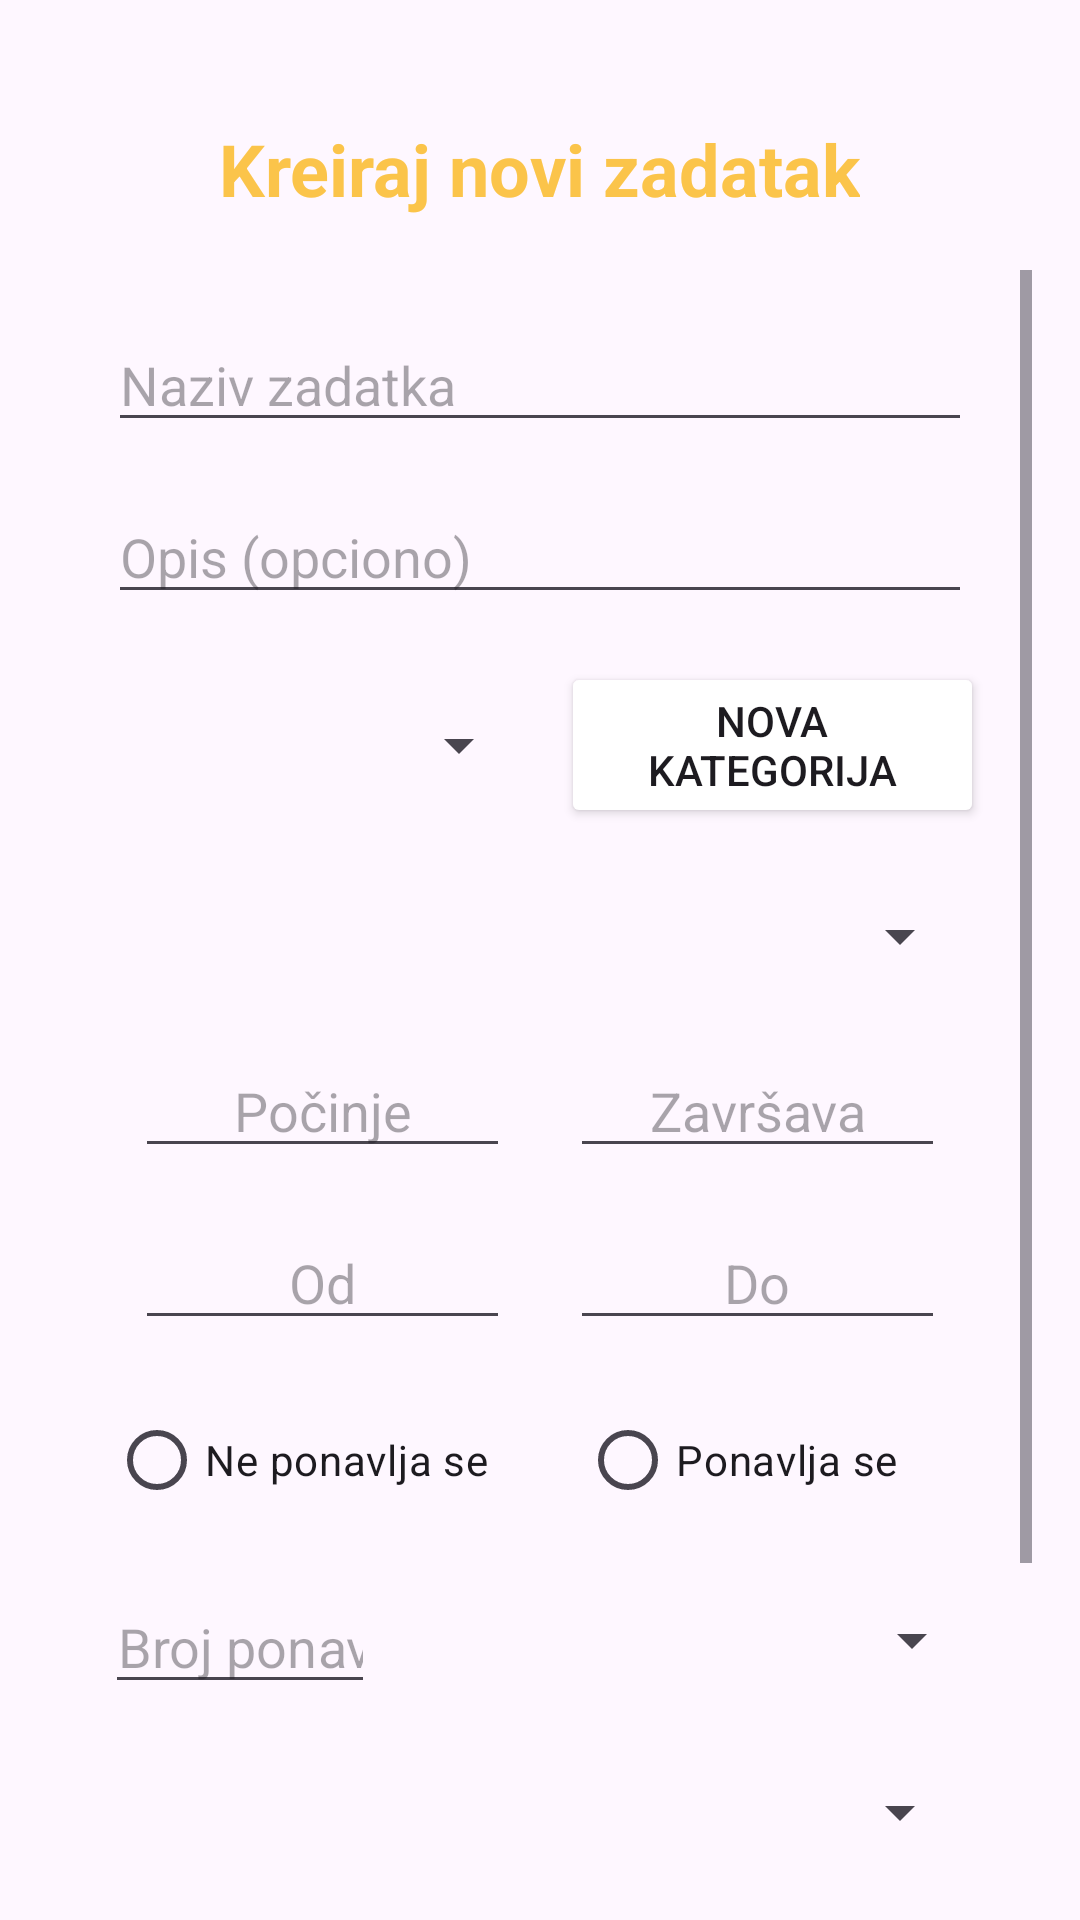

This screen was rendered from an Android layout file. Write that file and the resources it references.
<!-- AndroidManifest.xml: application theme Theme.MobilnaAplikacija -->
<!-- res/layout/fragment_add_edit_task.xml -->
<?xml version="1.0" encoding="utf-8"?>
<FrameLayout xmlns:android="http://schemas.android.com/apk/res/android"
    android:layout_width="match_parent"
    android:layout_height="match_parent"
    android:paddingHorizontal="16dp">

    <View
        android:layout_width="match_parent"
        android:layout_height="90dp" />

    
    <TextView
        android:id="@+id/tvAddTaskTitle"
        android:layout_width="wrap_content"
        android:layout_height="wrap_content"
        android:layout_gravity="center_horizontal"
        android:layout_marginTop="40dp"
        android:text="@string/add_task_title"
        android:textSize="24sp"
        android:textStyle="bold"
        android:textColor="@color/yellowAccent" />

    <ScrollView
        android:layout_width="match_parent"
        android:layout_height="wrap_content"
        android:layout_marginTop="90dp">

        <LinearLayout
            android:layout_width="match_parent"
            android:layout_height="wrap_content"
            android:orientation="vertical"
            android:padding="16dp">

            
            <EditText
                android:id="@+id/etTaskName"
                android:layout_width="match_parent"
                android:layout_height="wrap_content"
                android:hint="@string/task_name"
                android:layout_marginBottom="16dp"
                android:layout_marginHorizontal="4dp"/>

            
            <EditText
                android:id="@+id/etTaskDescription"
                android:layout_width="match_parent"
                android:layout_height="wrap_content"
                android:hint="@string/task_description"
                android:layout_marginBottom="16dp"
                android:layout_marginHorizontal="4dp"/>

            <LinearLayout
                android:id="@+id/categoryFields"
                android:layout_width="match_parent"
                android:layout_height="wrap_content"
                android:orientation="horizontal"
                android:layout_marginBottom="16dp"
                android:gravity="center">
                
                <Spinner
                    android:id="@+id/spinnerCategory"
                    android:layout_width="145dp"
                    android:layout_height="match_parent"
                    android:spinnerMode="dropdown"
                    android:layout_marginEnd="10dp"/>
                
                <Button
                    android:id="@+id/btnSaveCategory"
                    android:layout_width="wrap_content"
                    android:layout_height="wrap_content"
                    android:layout_gravity="end"
                    android:text="@string/add_category"
                    android:backgroundTint="@color/blueAccent"/>
            </LinearLayout>

            
            <Spinner
                android:id="@+id/spinnerStatus"
                android:layout_width="match_parent"
                android:layout_height="40dp"
                android:layout_marginBottom="16dp"
                android:spinnerMode="dropdown"
                android:layout_marginHorizontal="4dp"/>

            <LinearLayout
                android:layout_width="match_parent"
                android:layout_height="wrap_content"
                android:orientation="horizontal"
                android:gravity="center_horizontal"
                android:layout_marginBottom="16dp">
                
                <EditText
                    android:id="@+id/etStartDate"
                    android:layout_width="125dp"
                    android:layout_height="wrap_content"
                    android:inputType="date"
                    android:hint="@string/task_start"
                    android:textAlignment="center"
                    android:layout_marginEnd="20dp"/>
                
                <EditText
                    android:id="@+id/etEndDate"
                    android:layout_width="125dp"
                    android:layout_height="wrap_content"
                    android:inputType="date"
                    android:textAlignment="center"
                    android:hint="@string/task_end"/>
            </LinearLayout>

            <LinearLayout
                android:layout_width="match_parent"
                android:layout_height="wrap_content"
                android:orientation="horizontal"
                android:gravity="center_horizontal"
                android:layout_marginBottom="16dp">
                
                <EditText
                    android:id="@+id/etStartTime"
                    android:layout_width="125dp"
                    android:layout_height="wrap_content"
                    android:inputType="date"
                    android:hint="@string/task_start_time"
                    android:textAlignment="center"
                    android:layout_marginEnd="20dp"/>
                
                <EditText
                    android:id="@+id/etEndTime"
                    android:layout_width="125dp"
                    android:layout_height="wrap_content"
                    android:inputType="date"
                    android:textAlignment="center"
                    android:hint="@string/task_end_time"/>
            </LinearLayout>

            
            <RadioGroup
                android:id="@+id/rgFrequency"
                android:layout_width="match_parent"
                android:layout_height="match_parent"
                android:orientation="horizontal"
                android:gravity="center"
                android:layout_marginBottom="16dp">
                <RadioButton
                    android:id="@+id/rbOneTime"
                    android:layout_width="140dp"
                    android:layout_height="wrap_content"
                    android:layout_marginEnd="17dp"
                    android:text="@string/task_not_repeatable"/>
                <RadioButton
                    android:id="@+id/rbRepeat"
                    android:layout_width="130dp"
                    android:layout_height="wrap_content"
                    android:text="@string/task_repeatable" />
            </RadioGroup>

            
            <LinearLayout
                android:id="@+id/layoutRecurringOptions"
                android:layout_width="match_parent"
                android:layout_height="wrap_content"
                android:orientation="horizontal"
                android:layout_marginBottom="16dp"
                android:gravity="center_horizontal">
                
                <EditText
                    android:id="@+id/etReccuringNumber"
                    android:layout_width="90dp"
                    android:layout_height="wrap_content"
                    android:inputType="number"
                    android:layout_marginStart="3dp"
                    android:layout_marginEnd="17dp"
                    android:textAlignment="center"
                    android:hint="@string/task_recurring_number"/>
                
                <Spinner
                    android:id="@+id/spinnerRecurringUnit"
                    android:layout_width="match_parent"
                    android:layout_height="40dp"
                    android:spinnerMode="dropdown"/>
            </LinearLayout>

            
            <Spinner
                android:id="@+id/spinnerDifficulty"
                android:layout_width="match_parent"
                android:layout_height="40dp"
                android:layout_marginBottom="16dp"
                android:spinnerMode="dropdown"
                android:layout_marginHorizontal="4dp"/>

            
            <Spinner
                android:id="@+id/spinnerImportance"
                android:layout_width="match_parent"
                android:layout_height="40dp"
                android:layout_marginBottom="16dp"
                android:spinnerMode="dropdown"
                android:layout_marginHorizontal="4dp"/>

            <LinearLayout
                android:layout_width="match_parent"
                android:layout_height="wrap_content"
                android:orientation="horizontal"
                android:gravity="center_horizontal"
                android:layout_marginTop="16dp"
                android:layout_marginBottom="16dp">
                
                <Button
                    android:id="@+id/btnRemoveTask"
                    android:layout_width="wrap_content"
                    android:layout_height="wrap_content"
                    android:layout_marginEnd="32dp"
                    android:backgroundTint="@color/blueAccent"
                    android:text="@string/remove_task"
                    android:visibility="gone"/>
                
                <Button
                    android:id="@+id/btnSaveTask"
                    android:layout_width="wrap_content"
                    android:layout_height="wrap_content"
                    android:backgroundTint="@color/blueAccent"
                    android:text="@string/save_task" />
            </LinearLayout>

    </LinearLayout>
    </ScrollView>
</FrameLayout>
<!-- resources referenced by this layout -->
<resources>
  <color name="yellowAccent">#fbc44a</color>
  <string name="add_category">Nova kategorija</string>
  <string name="add_task_title">Kreiraj novi zadatak</string>
  <string name="task_description">Opis (opciono)</string>
  <string name="task_end">Završava</string>
  <string name="task_end_time">Do</string>
  <string name="task_name">Naziv zadatka</string>
  <string name="task_not_repeatable">Ne ponavlja se</string>
  <string name="task_recurring_number">Broj ponavljanja</string>
  <string name="task_repeatable">Ponavlja se</string>
  <string name="task_start">Počinje</string>
  <string name="task_start_time">Od</string>
  <style name="Theme.MobilnaAplikacija" parent="Base.Theme.MobilnaAplikacija" />
  <style name="Base.Theme.MobilnaAplikacija" parent="Theme.Material3.DayNight.NoActionBar">
          
          
      </style>
</resources>
